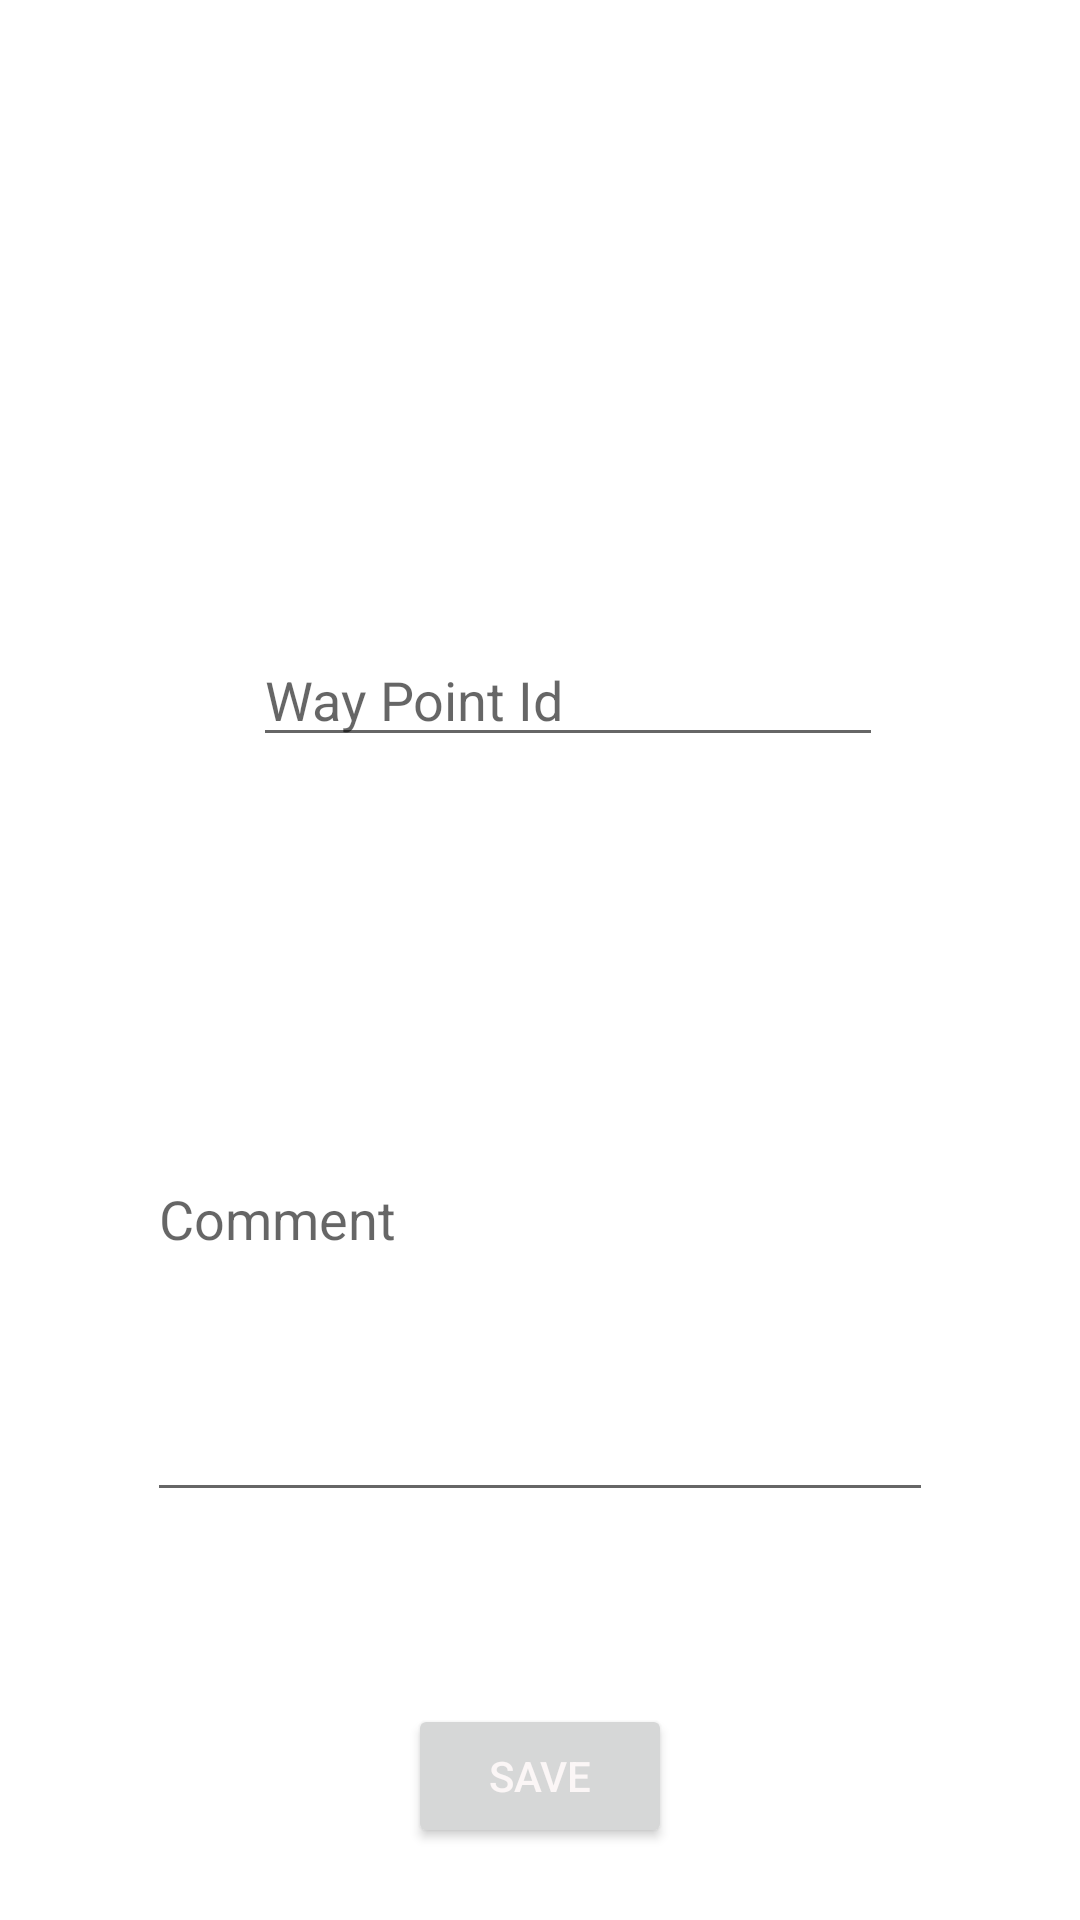

Layout XML and referenced resources for this Android screen:
<!-- AndroidManifest.xml: application theme Theme.GeoPromenade -->
<!-- res/layout/fragment_comment.xml -->
<?xml version="1.0" encoding="utf-8"?>
<androidx.constraintlayout.widget.ConstraintLayout xmlns:android="http://schemas.android.com/apk/res/android"
    xmlns:app="http://schemas.android.com/apk/res-auto"
    xmlns:tools="http://schemas.android.com/tools"
    android:layout_width="match_parent"
    android:layout_height="match_parent"
    tools:context=".View.CommentFragment">

    

    <EditText
        android:id="@+id/etContent"
        android:layout_width="0dp"
        android:layout_height="0dp"
        android:layout_marginStart="49dp"
        android:layout_marginEnd="49dp"
        android:layout_marginBottom="136dp"
        android:ems="10"
        android:hint="Comment"
        android:inputType="textPersonName|textImeMultiLine"
        app:layout_constraintBottom_toBottomOf="parent"
        app:layout_constraintEnd_toEndOf="parent"
        app:layout_constraintHorizontal_bias="1.0"
        app:layout_constraintStart_toStartOf="parent"
        app:layout_constraintTop_toBottomOf="@+id/etWayPointId" />

    <EditText
        android:id="@+id/etWayPointId"
        android:layout_width="wrap_content"
        android:layout_height="wrap_content"
        android:layout_marginTop="211dp"
        android:layout_marginBottom="53dp"
        android:ems="10"
        android:hint="Way Point Id"
        android:inputType="textPersonName"
        app:layout_constraintBottom_toTopOf="@+id/etContent"
        app:layout_constraintEnd_toEndOf="@+id/etContent"
        app:layout_constraintHorizontal_bias="0.679"
        app:layout_constraintStart_toStartOf="@+id/etContent"
        app:layout_constraintTop_toTopOf="parent" />

    <Button
        android:id="@+id/btnCreate"
        android:layout_width="wrap_content"
        android:layout_height="wrap_content"
        android:layout_marginBottom="24dp"
        android:text="Save"
        android:textColor="#FBF6F6"
        app:layout_constraintBottom_toBottomOf="parent"
        app:layout_constraintEnd_toEndOf="parent"
        app:layout_constraintStart_toStartOf="parent" />

</androidx.constraintlayout.widget.ConstraintLayout>
<!-- resources referenced by this layout -->
<resources>
  <style name="Theme.GeoPromenade" parent="Theme.MaterialComponents.DayNight.NoActionBar">
          
          <item name="colorPrimary">@color/colorPrimary</item>
          <item name="colorPrimaryVariant">@color/colorPrimaryVariant</item>
          <item name="colorOnPrimary">@color/colorPrimary</item>
          
          <item name="colorSecondary">@color/colorSecondary</item>
          <item name="colorSecondaryVariant">@color/colorSecondaryVariant</item>
          <item name="colorOnSecondary">@color/black</item>
          
          <item name="android:statusBarColor" tools:targetApi="l">?attr/colorPrimaryVariant</item>
          
      </style>
  <color name="colorPrimary">#c5e1a5</color>
  <color name="colorPrimaryVariant">#94af76</color>
  <color name="colorSecondary">#827717</color>
  <color name="colorSecondaryVariant">#524c00</color>
  <color name="black">#FF000000</color>
</resources>
